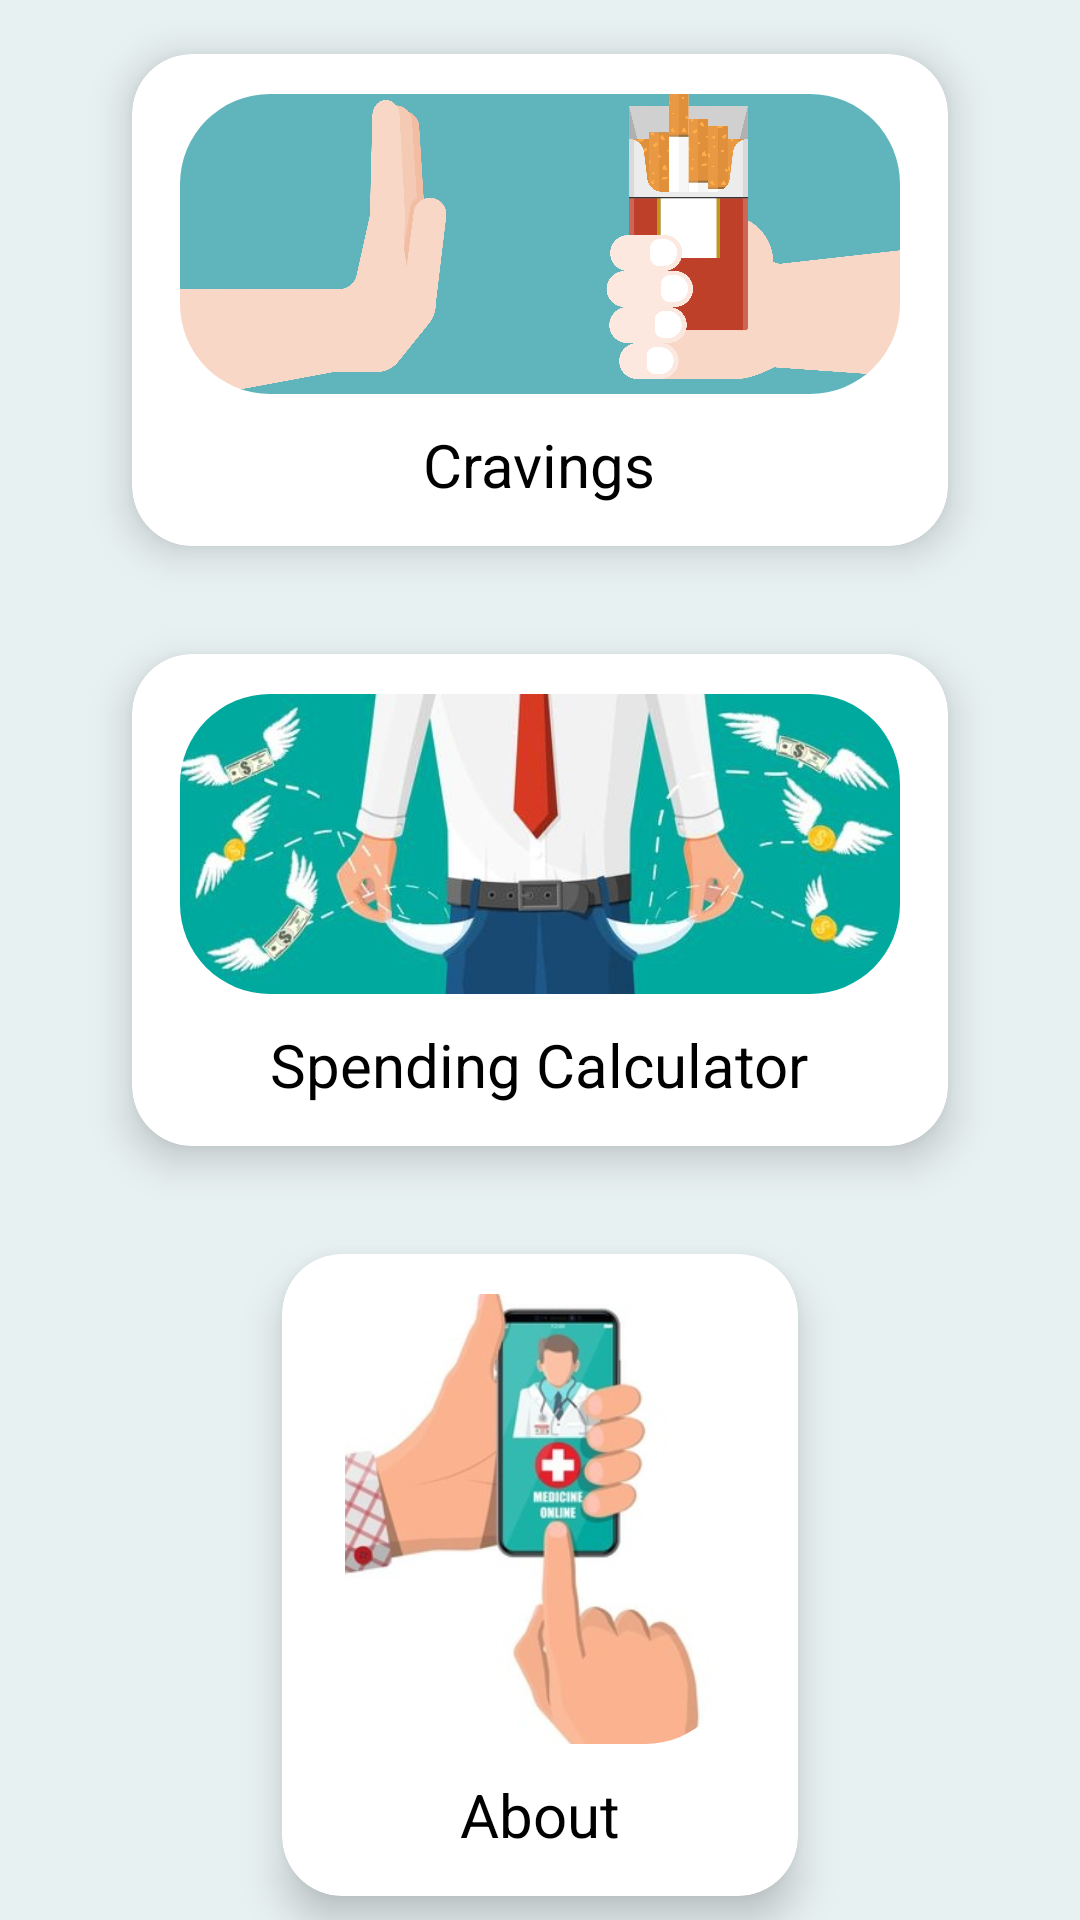

Here is an Android app screen rendered from its layout file. Give the layout XML and the strings, colors and styles it references.
<!-- AndroidManifest.xml: application theme Theme.QuitSmokingNow -->
<!-- res/layout/fragment_menu.xml -->
<?xml version="1.0" encoding="utf-8"?>
<LinearLayout xmlns:android="http://schemas.android.com/apk/res/android"
    android:id="@+id/fragmentmenu"
    xmlns:app="http://schemas.android.com/apk/res-auto"
    xmlns:tools="http://schemas.android.com/tools"
    android:layout_width="match_parent"
    android:layout_height="match_parent"
    android:background="@color/BlackCoral"
    android:gravity="center"
    android:orientation="vertical"
    tools:context=".fragments.MenuFragment">

    <LinearLayout
        android:layout_width="match_parent"
        android:layout_height="wrap_content"
        android:background="@color/BlackCoral"
        android:gravity="center"
        android:orientation="vertical"
        tools:context=".fragments.MenuFragment">

        <LinearLayout
            android:layout_width="match_parent"
            android:layout_height="wrap_content"
            android:gravity="center"
            android:orientation="horizontal">

            <androidx.cardview.widget.CardView
                android:id="@+id/CravingsTab"
                android:layout_width="300dp"
                android:layout_height="200dp"
                android:background="@color/white"
                app:cardCornerRadius="20dp"
                android:layout_gravity="fill"
                app:cardUseCompatPadding="true"
                app:cardElevation="8dp">

                <LinearLayout
                    android:layout_width="wrap_content"
                    android:layout_height="wrap_content"
                    android:layout_gravity="center_horizontal|center_vertical"
                    android:gravity="center"
                    android:orientation="vertical">

                    <com.google.android.material.imageview.ShapeableImageView
                        android:layout_width="240dp"
                        android:layout_height="100dp"
                        android:adjustViewBounds="true"
                        android:scaleType="centerCrop"
                        android:src="@drawable/cravings_logo"
                        app:shapeAppearanceOverlay="@style/ImageRoundedCorners" />

                    <TextView
                        android:layout_width="wrap_content"
                        android:layout_height="wrap_content"
                        android:text="Cravings"
                        android:layout_marginTop="10dp"
                        android:textSize="20sp"
                        android:textColor="@color/black"/>

                </LinearLayout>

            </androidx.cardview.widget.CardView>

        </LinearLayout>

        <LinearLayout
            android:layout_width="match_parent"
            android:layout_height="wrap_content"
            android:gravity="center"
            android:orientation="horizontal">

            <androidx.cardview.widget.CardView
                android:id="@+id/SpendingTab"
                android:layout_width="300dp"
                android:layout_height="200dp"
                android:background="@color/white"
                app:cardCornerRadius="20dp"
                android:layout_gravity="fill"
                app:cardUseCompatPadding="true"
                app:cardElevation="8dp">

                <LinearLayout
                    android:layout_width="wrap_content"
                    android:layout_height="wrap_content"
                    android:layout_gravity="center_horizontal|center_vertical"
                    android:gravity="center"
                    android:orientation="vertical">

                    <com.google.android.material.imageview.ShapeableImageView
                        android:layout_width="240dp"
                        android:layout_height="100dp"
                        android:adjustViewBounds="true"
                        android:scaleType="centerCrop"
                        android:src="@drawable/spendingmoney"
                        app:shapeAppearanceOverlay="@style/ImageRoundedCorners" />

                    <TextView
                        android:layout_width="wrap_content"
                        android:layout_height="wrap_content"
                        android:text="Spending Calculator"
                        android:layout_marginTop="10dp"
                        android:textSize="20sp"
                        android:textColor="@color/black"/>

                </LinearLayout>

            </androidx.cardview.widget.CardView>

        </LinearLayout>

        <LinearLayout
            android:layout_width="match_parent"
            android:layout_height="wrap_content"
            android:gravity="center"
            android:orientation="horizontal">

            <androidx.cardview.widget.CardView
                android:id="@+id/AboutTab"
                android:layout_width="200dp"
                android:layout_height="250dp"
                android:layout_gravity="fill"
                android:background="@color/white"
                app:cardCornerRadius="20dp"
                app:cardElevation="8dp"
                app:cardUseCompatPadding="true">

                <LinearLayout
                    android:layout_width="wrap_content"
                    android:layout_height="wrap_content"
                    android:layout_gravity="center_horizontal|center_vertical"
                    android:gravity="center"
                    android:orientation="vertical">

                    <com.google.android.material.imageview.ShapeableImageView
                        android:layout_width="130dp"
                        android:layout_height="150dp"
                        android:adjustViewBounds="true"
                        android:scaleType="centerCrop"
                        android:src="@drawable/paper"
                        app:shapeAppearanceOverlay="@style/ImageRoundedCorners" />

                    <TextView
                        android:layout_width="wrap_content"
                        android:layout_height="wrap_content"
                        android:layout_marginTop="10dp"
                        android:text="About"
                        android:textColor="@color/black"
                        android:textSize="20sp" />

                </LinearLayout>

            </androidx.cardview.widget.CardView>

        </LinearLayout>

    </LinearLayout>

</LinearLayout>
<!-- resources referenced by this layout -->
<resources>
  <color name="BlackCoral">#E8F1F2</color>
  <color name="black">#FF000000</color>
  <color name="white">#FFFFFFFF</color>
  <!-- drawable cravings_logo: jpg bitmap (drawable-v24, 251638 bytes) -->
  <!-- drawable paper: jpg bitmap (drawable-v24, 17055 bytes) -->
  <!-- drawable spendingmoney: jpg bitmap (drawable-v24, 32706 bytes) -->
  <style name="ImageRoundedCorners" parent="">
          <item name="cornerFamily">rounded</item>
          <item name="cornerSize">30dp</item>
          <item name="color">@color/white</item>
      </style>
  <style name="Theme.QuitSmokingNow" parent="Theme.MaterialComponents.DayNight.DarkActionBar">
          
          <item name="colorSecondary">@color/red</item>
          <item name="colorSecondaryVariant">@color/red</item>
          <item name="colorOnSecondary">@color/grey</item>
          
          <item name="colorSecondary" tools:ignore="DuplicateDefinition">@color/red</item>
          <item name="colorSecondaryVariant" tools:ignore="DuplicateDefinition">@color/red</item>
          <item name="colorOnSecondary" tools:ignore="DuplicateDefinition">@color/grey</item>
          
          <item name="android:statusBarColor" tools:targetApi="l">@color/grey</item>
          
      </style>
  <color name="red">#BA181B</color>
  <color name="grey">#93A8AC</color>
</resources>
